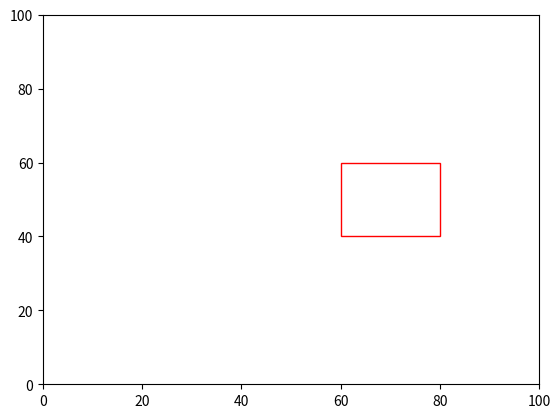

Write the Python code that produced this figure.
from __future__ import annotations
import math
import numpy as np
import matplotlib.pyplot as plt
import matplotlib.animation
import matplotlib.patches as patches

class World():
	"""contains references to all the important stuff in the simulation"""

	NUM_FISHES = 64
	SIZE = 100

	def __init__(self):
		self.fishes: list[Fish] = []
		self.turbines: list[Turbine] = []

	def add_turbine(self, position, color='red'):
		turbine = Turbine(position, color)
		self.turbines.append(turbine)

class Turbine():
	def __init__(self, position, color='red'):
		self.position = np.array(position)
		self.color = color

def distance_between(fishA: Fish, fishB: Fish) -> float:
	return np.linalg.norm(fishA.position - fishB.position)

def desired_new_heading(fish: Fish, world: World):

	# find all pairwise distances
	others: list[(Fish, float)] = []
	turbines: list[(Turbine, float)] = []

	for other in world.fishes:
		if other is not fish:
			others.append((other, distance_between(fish, other)))

	for turbine in world.turbines:
		turbines.append((turbine, distance_between(fish, turbine)))

	# Compute repulsion

	# use this to make sure we're not messing with float comparison to decide
	# whether we had something inside the repulsion distance:
	repulsion_found = False
	turbine_repulsion_found = False
	repulsion_direction = np.array([0.0, 0.0])
	turbine_repulsion_direction = np.array([0.0, 0.0])

	for other, distance in others:
		if distance <= Fish.REPULSION_DISTANCE:
			repulsion_found = True
			vector_difference = other.position - fish.position
			repulsion_direction -= (vector_difference / np.linalg.norm(vector_difference))

	if repulsion_found:
		return repulsion_direction / np.linalg.norm(repulsion_direction)

	# using the same strategy as the repulsion between fish and its neighbors, I am
	# trying to repulse fish and the turbine
	# the strength between the two should depend on the inverse proportion to the distance,
	# the closer fish are to the turbine, the more immediate and abrupt the avoidance is
	for turbine, distance in turbines:
		if distance <= Fish.REPULSION_DISTANCE_FROM_TURBINE:
			turbine_repulsion_found = True
			turbine_strength = 1.0 / distance  # this is the inverse proportion to distance
			turbine_vector_difference = turbine.position - fish.position
			turbine_repulsion_direction -= (turbine_strength * turbine_vector_difference / np.linalg.norm(turbine_vector_difference))

	# This section is to mimic the collisions occurring between fish and the turbine
	# right now the code is set for fish to bounce back by applying their heading to -1
	# could potentially keep the same or do a reflection equation
	# for turbine, _ in turbines:
	# 	if turbine.color == 'red':
	# 		turbine_left_x = min(p[0] for p in turbine.position)
	# 		turbine_right_x = max(p[0] for p in turbine.position)
	# 		turbine_bottom_y = min(p[1] for p in turbine.position)
	# 		turbine_top_y = max(p[1] for p in turbine.position)
	#
	# 		if (fish.position[0] >= turbine_left_x and fish.position[0] <= turbine_right_x and
	# 			fish.position[1] >= turbine_bottom_y and fish.position[1] <= turbine_top_y):
	# 			fish.heading *= -1

	if turbine_repulsion_found:
		return turbine_repulsion_direction / np.linalg.norm(turbine_repulsion_direction)

	# If we didn't find anything within the repulsion distance, then we
	# do attraction distance and orientation distance.
	# It's an unweighted sum of all the unit vectors:
	# + pointing towards other fish inside ATTRACTION_DISTANCE
	# + pointing in the same direction as other fish inside ORIENTATION_DISTANCE

	# original code was an unweighted sum, now included ATTRACTION_ALIGNMENT_WEIGHT
	# 1 being all attraction, 0 being all alignment
	attraction_orientation_found = False
	attraction_orientation_direction = np.array([0.0, 0.0])
	for other, distance in others:
		if distance <= Fish.ATTRACTION_DISTANCE:
			attraction_orientation_found = True
			new_direction = (other.position - fish.position)
			attraction_orientation_direction += (Fish.ATTRACTION_ALIGNMENT_WEIGHT * new_direction / np.linalg.norm(new_direction))

		if distance <= Fish.ORIENTATION_DISTANCE:
			attraction_orientation_found = True
			attraction_orientation_direction += (1 - Fish.ATTRACTION_ALIGNMENT_WEIGHT) * other.heading

	# if fish are informed, an informed direction is calculated by multiplying the direction and weight
	# the new informed direction is applied to the attraction/alignment direction where 1 is informed_fish are
	# considering only the desired direction and 0 is informed_fish ignore their desired direction and resume
	# schooling behaviors
	if fish.informed:
		informed_direction = Fish.DESIRED_DIRECTION * Fish.DESIRED_DIRECTION_WEIGHT
		attraction_orientation_direction = informed_direction + (1 - Fish.DESIRED_DIRECTION_WEIGHT) * attraction_orientation_direction

	if attraction_orientation_found:
		norm = np.linalg.norm(attraction_orientation_direction)
		if norm != 0.0:
			return attraction_orientation_direction / norm

	return None

def rotate_towards(v_from, v_towards, max_angle):
	"""
	Rotates v_from towards v_towards

	Assumes the angle between vector and towards is greater than max angle
	Assumes v_from and v_towards are not parallel or anti-parallel
	Assumes both vectors are unit length
	"""

	# v_prime is perpendicular to v_from, in the plane defined by
	# v_from and v_towards. so v_from and v_prime are perpendicular unit
	# vectors that span this plane, and we can rotate v_from towards v_towards
	# by finding the appropriate coordinate weights
	v_prime = v_towards - v_towards * np.dot(v_from, v_towards)
	v_prime = v_prime / np.linalg.norm(v_prime)

	return v_from * np.cos(max_angle) + v_prime * np.sin(max_angle)

class Fish():
	"""main agent of the model"""

	# Constants:
	REPULSION_DISTANCE = 1
	ATTRACTION_DISTANCE = 15
	ORIENTATION_DISTANCE = 10
	REPULSION_DISTANCE_FROM_TURBINE = 20
	ATTRACTION_ALIGNMENT_WEIGHT = 0.5
	MAX_TURN = 0.1
	TURN_NOISE_SCALE = 0.1 # standard deviation in noise
	SPEED = 1.0
	DESIRED_DIRECTION = np.array([1, 0]) # Desired direction of informed fish is towards the right when [1, 0]
	DESIRED_DIRECTION_WEIGHT = 0.8 # Weighting term is strength between swimming
									# towards desired direction and schooling (1 is all desired direction, 0 is all
									# schooling and ignoring desired ditrection

	def __init__(self, position, heading, informed=False):
		"""initial values for position and heading
		setting up the informed fish from a subset of NUM_FISHES
		pink fish are informed, but fish are uninformed"""
		self.position = position
		self.heading = heading
		self.informed = informed
		self.color = 'pink' if informed else 'blue'

	def move(self):
		self.position += self.heading * Fish.SPEED

		# Applies circular boundary conditions without worrying about
		# heading decisions.
		self.position = np.mod(self.position, World.SIZE)

	def update_heading(self, new_heading):
		"""Assumes self.heading and new_heading are unit vectors"""

		if new_heading is not None:

			noise = np.random.normal(0, Fish.TURN_NOISE_SCALE, 2) # adding noise to new_heading
			noisy_new_heading = new_heading + noise # new_heading is combined with generated noise

			dot = np.dot(noisy_new_heading, self.heading)
			dot = min(1.0, dot)
			dot = max(-1.0, dot)
			angle_between = np.arccos(dot)
			if angle_between > Fish.MAX_TURN:
				noisy_new_heading = rotate_towards(self.heading, noisy_new_heading, Fish.MAX_TURN)

			self.heading = noisy_new_heading

def main():
	# initialize the world and all the fish
	world = World()

	world.add_turbine([(60, 40), (80, 40), (80, 60), (60, 60)], color='red') # turbine placement bottom-left, bottom-right, top-right, top-left

	for f in range(10):
		world.fishes.append(Fish((np.random.rand(2)) * World.SIZE, np.random.rand(2), informed=True))
		# initial_position = np.array([np.random.uniform(0, 10), np.random.rand() * World.SIZE])
		# world.fishes.append(Fish(initial_position, np.random.rand(2), informed=True)) # Subsets the informed fish
																					# and makes them start to the left of environment

	for f in range(World.NUM_FISHES - 10):
		world.fishes.append(Fish((np.random.rand(2)) * World.SIZE, np.random.rand(2), informed=False))
		# initial_position = np.array([np.random.uniform(0, 10), np.random.rand() * World.SIZE])
		# world.fishes.append(Fish(initial_position, np.random.rand(2), informed=False)) # The remaining fish that are not informed are
																					# also set to the left of the environment
	# for f in range(World.NUM_FISHES):
	# 	world.fishes.append(Fish((np.random.rand(2))*World.SIZE, np.random.rand(2)))

	fig, ax = plt.subplots()
	x, y = [],[]
	sc = ax.scatter(x,y)

	turbine_patches = [
		patches.Polygon(turbine.position, edgecolor=turbine.color, facecolor='none')
		for turbine in world.turbines
	]

	for patch in turbine_patches:
		ax.add_patch(patch)
	plt.xlim(0, World.SIZE)
	plt.ylim(0, World.SIZE)

	def animate(_):
		x = [f.position[0] for f in world.fishes]
		y = [f.position[1] for f in world.fishes]
		sc.set_offsets(np.c_[x,y])
		for f in world.fishes:
			f.update_heading(desired_new_heading(f, world))
		for f in world.fishes:
			f.move()

		colors = [f.color for f in world.fishes]
		sc.set_color(colors)

	ani = matplotlib.animation.FuncAnimation(fig, animate,
	                frames=2, interval=100, repeat=True)
	plt.show()

main()